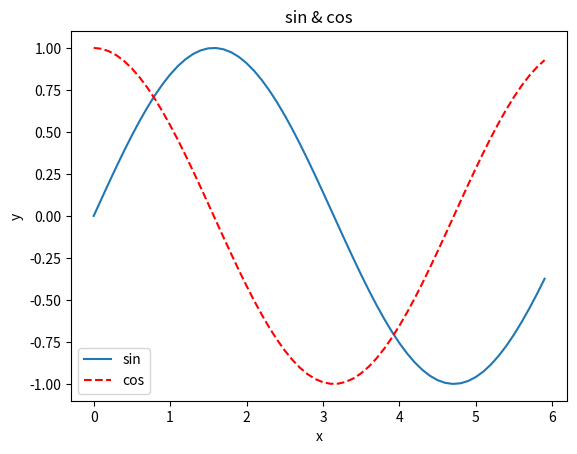

Python code for this plot: (Note: this script raises an exception after producing the figure.)
# coding: utf-8
import numpy as np
import matplotlib.pyplot as plt

# 创建数据
x = np.arange(0, 6, 0.1)  # 以0.1为单位，生成0到6的数据
y1 = np.sin(x)
y2 = np.cos(x)

# 绘制图形
plt.plot(x, y1, label="sin")  # 设置了 label 后，必须调用 plt.legend() 才会显示图例
plt.plot(x, y2, linestyle="--", label="cos", color="r")  # 用虚线绘制
plt.xlabel("x")  # x轴的标签
plt.ylabel("y")  # y轴的标签
plt.title("sin & cos")  # 标题
plt.legend()  # 显示图例

# 同样保存到本地
plt.savefig("ch01/sin_cos_graph.png")

# plt.show()  # 服务器模式下无法显示图像
